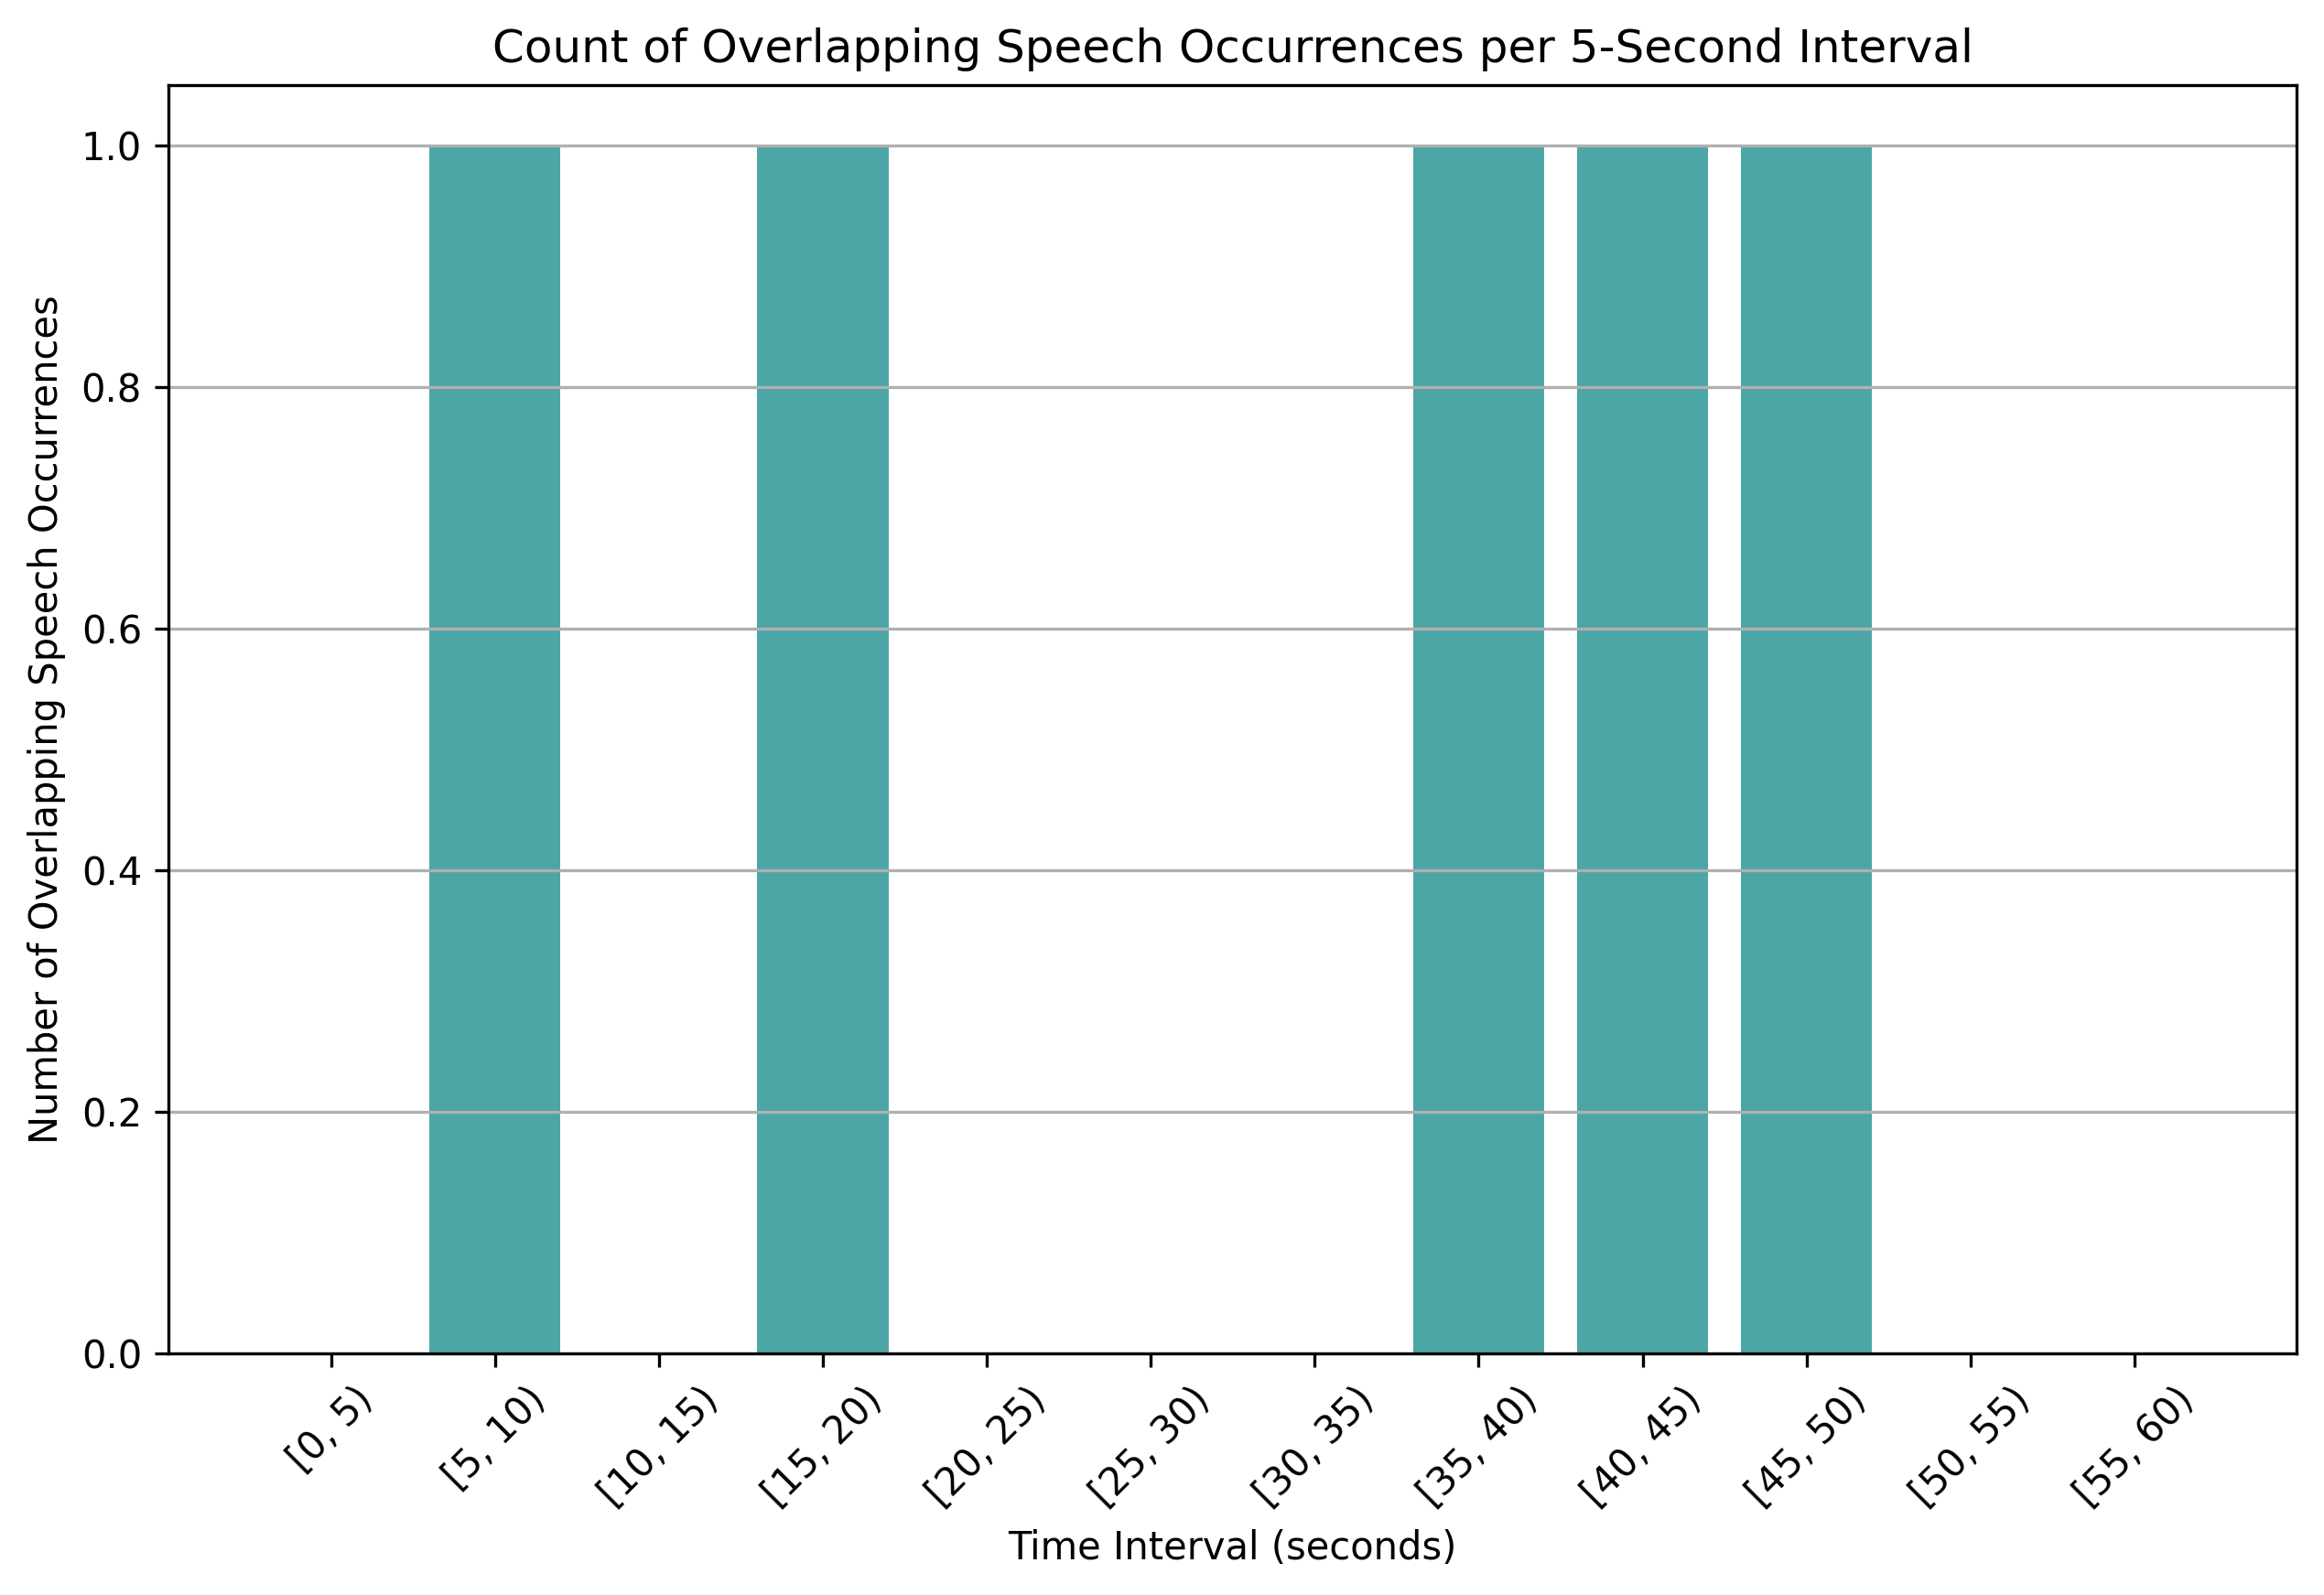

The file beside this chart, header and first rows:
time_bin, overlap_count
[0, 5), 0
[5, 10), 1
[10, 15), 0
[15, 20), 1
[20, 25), 0
[25, 30), 0
[30, 35), 0
[35, 40), 1
[40, 45), 1
[45, 50), 1
[50, 55), 0
[55, 60), 0
